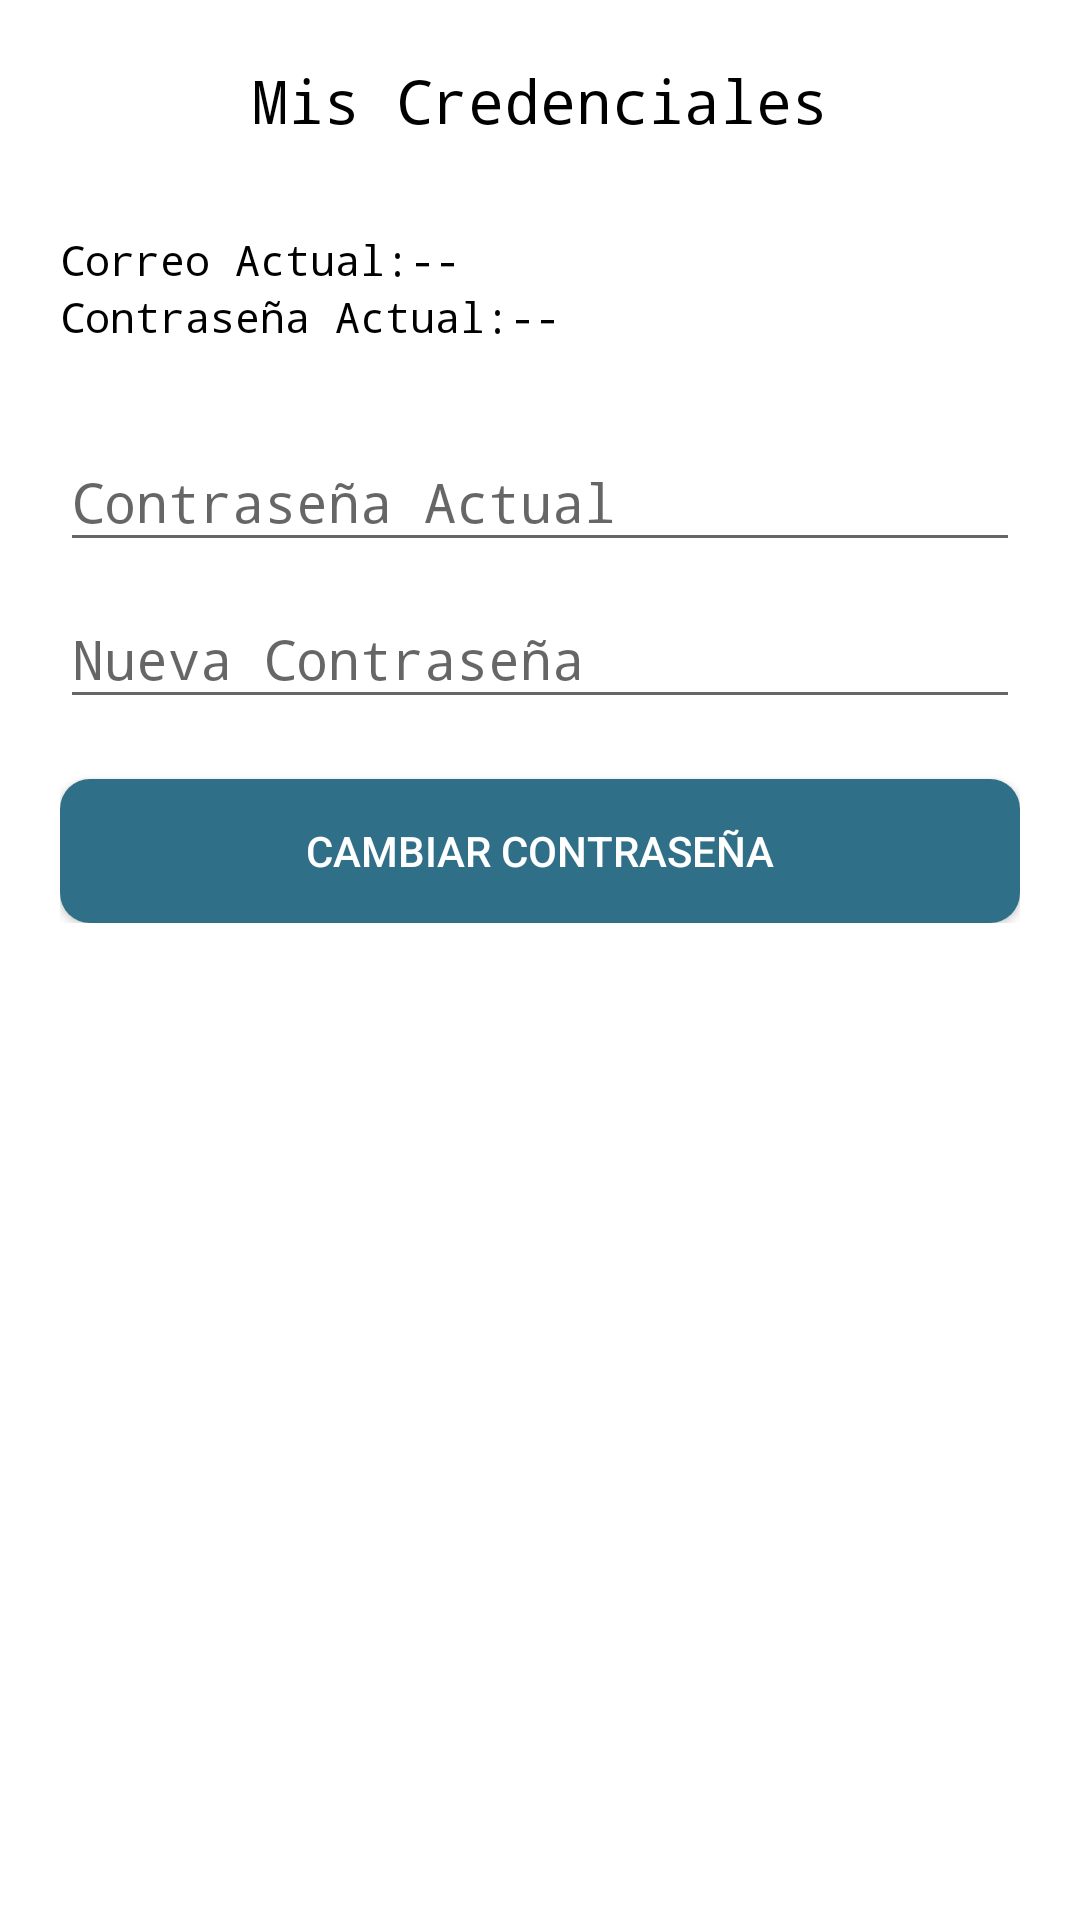

Reconstruct the res/layout file that produces this screen, plus the resources it refers to.
<!-- AndroidManifest.xml: application theme Theme.Design.Light -->
<!-- res/layout/activity_actualizar_contrasenia.xml -->
<?xml version="1.0" encoding="utf-8"?>
<ScrollView
    xmlns:android="http://schemas.android.com/apk/res/android"
    xmlns:app="http://schemas.android.com/apk/res-auto"
    xmlns:tools="http://schemas.android.com/tools"
    android:layout_width="match_parent"
    android:layout_height="match_parent"
    android:background="@color/white"
    tools:context=".opciones.ActualizarContrasenia">

    <androidx.appcompat.widget.LinearLayoutCompat
        android:layout_width="match_parent"
        android:layout_height="wrap_content"
        android:orientation="vertical"
        android:padding="20dp">

        <TextView
            android:id="@+id/misCredenciales"
            android:layout_width="match_parent"
            android:layout_height="wrap_content"
            android:text="@string/misCredenciales"
            android:fontFamily="monospace"
            android:textColor="@color/black"
            android:textSize="20sp"
            android:gravity="center"/>

        <androidx.appcompat.widget.LinearLayoutCompat
            android:layout_width="match_parent"
            android:layout_height="wrap_content"
            android:orientation="horizontal"
            android:layout_marginTop="30dp">

            <TextView
                android:layout_width="wrap_content"
                android:layout_height="wrap_content"
                android:text="@string/correoActual"
                android:fontFamily="monospace"
                android:textColor="@color/black"/>

            <TextView
                android:id="@+id/txtCorreoActual"
                android:layout_width="wrap_content"
                android:layout_height="wrap_content"
                android:text="@string/txtCorreoActual"
                android:textColor="@color/black"
                android:fontFamily="monospace"/>

        </androidx.appcompat.widget.LinearLayoutCompat>

        <androidx.appcompat.widget.LinearLayoutCompat
            android:layout_width="match_parent"
            android:layout_height="wrap_content"
            android:orientation="horizontal">

            <TextView
                android:layout_width="wrap_content"
                android:layout_height="wrap_content"
                android:text="@string/contraseñaActual"
                android:fontFamily="monospace"
                android:textColor="@color/black"/>

            <TextView
                android:id="@+id/txtContraseñaActual"
                android:layout_width="wrap_content"
                android:layout_height="wrap_content"
                android:text="@string/txtContraseñaActual"
                android:textColor="@color/black"
                android:fontFamily="monospace"/>

        </androidx.appcompat.widget.LinearLayoutCompat>

        <com.google.android.material.textfield.TextInputLayout
            android:layout_width="match_parent"
            android:layout_height="wrap_content"
            android:layout_marginTop="20dp">

            <EditText
                android:id="@+id/txtActualizarContraseña"
                android:hint="Contraseña Actual"
                android:fontFamily="monospace"
                android:layout_width="match_parent"
                android:layout_height="wrap_content"
                android:inputType="textPassword"
                app:passwordToggleEnabled="true"
                android:importantForAutofill="no"/>

        </com.google.android.material.textfield.TextInputLayout>

        <com.google.android.material.textfield.TextInputLayout
            android:layout_width="match_parent"
            android:layout_height="wrap_content">

            <EditText
                android:id="@+id/txtNuevaContraseña"
                android:layout_width="match_parent"
                android:fontFamily="monospace"
                android:layout_height="wrap_content"
                android:hint="@string/nuevaContraseña"
                app:passwordToggleEnabled="true"
                android:importantForAutofill="no"/>

        </com.google.android.material.textfield.TextInputLayout>

        <Button
            android:id="@+id/buttonCambiarContraseña"
            android:layout_width="match_parent"
            android:layout_height="wrap_content"
            android:textColor="@color/white"
            android:text="@string/cambiarContraseña"
            android:background="@drawable/botones"
            android:layout_marginTop="20dp"/>
    </androidx.appcompat.widget.LinearLayoutCompat>

</ScrollView>
<!-- resources referenced by this layout -->
<resources>
  <!-- drawable botones (drawable) -->
  <?xml version="1.0" encoding="utf-8"?>
  <ripple
      xmlns:android="http://schemas.android.com/apk/res/android"
      android:color="@color/white">
  
      <item>
          <shape android:shape="rectangle">
              <solid android:color="#306f88"/>
              <corners android:radius="10dp"/>
          </shape>
      </item>
  </ripple>
  <string name="correoActual">Correo Actual: </string>
  <string name="misCredenciales">Mis Credenciales</string>
  <string name="txtCorreoActual"> -- </string>
  <!-- not gathered from this repository: default colours our renderer supplied (Android Studio template values) -->
  <color name="black">#FF000000</color>
  <color name="white">#FFFFFFFF</color>
</resources>
